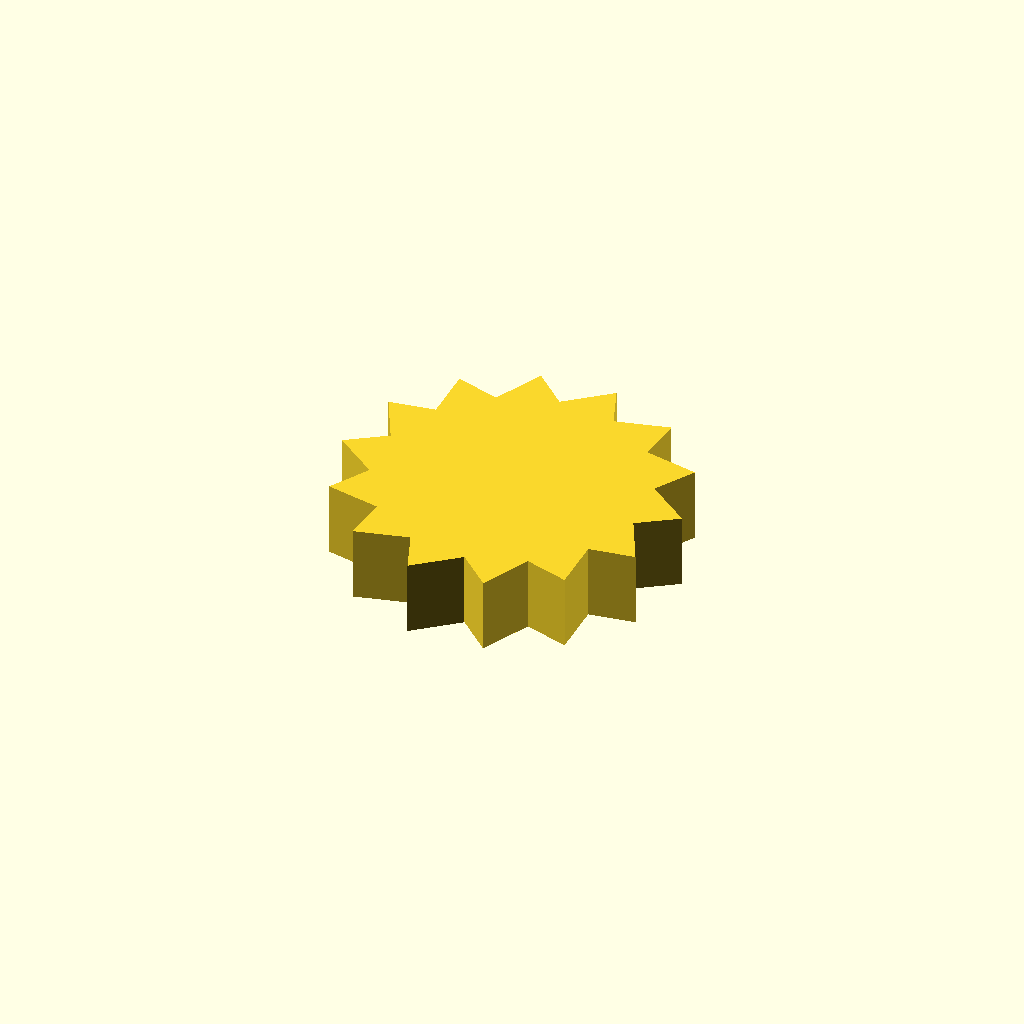
Cell 1 — every parameter at its default value.
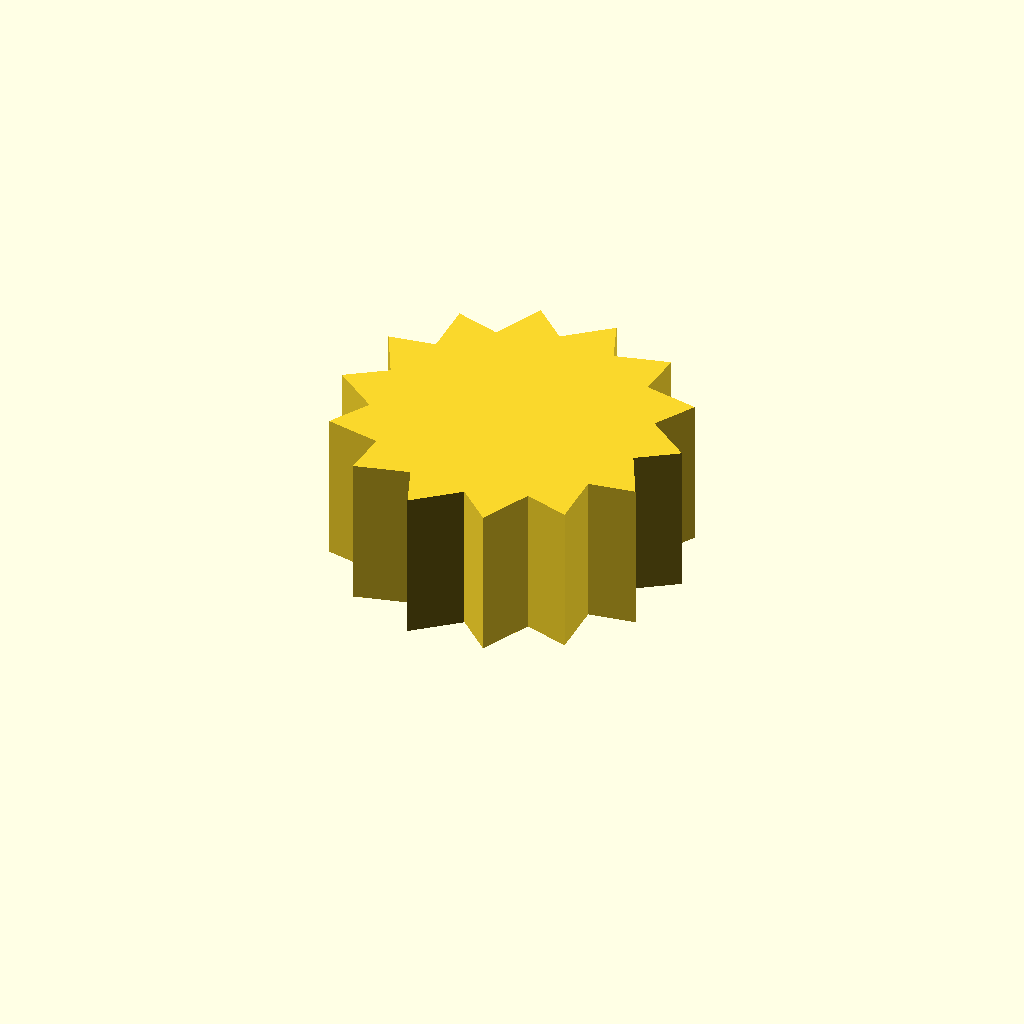
Cell 2 — profile_height set to 20, the other parameters unchanged.
All cells are drawn from one camera (rotation 55°, 0°, 25°, orthographic, colour scheme Cornfield), so only the parameter changes between them.
The OpenSCAD source (optional_data/data/sketch1/sprockets/part_0092.scad):
$fn = 32;

// ----------------------------------------------------------------------
// Chain sprocket: 14 teeth, 18 mm root radius
// ----------------------------------------------------------------------

// --- parameters (mm) ---
profile_height = 10;      // extrusion height
profile_points = 28;      // points of the closed outline

profile = [[40.825, 20.41], [45.933, 23.904], [40.035, 28.382], [43.122, 33.747], [35.865, 35.222], [36.318, 41.394], [29.14, 39.575], [26.87, 45.333], [21.192, 40.579], [16.649, 44.782], [13.596, 38.035], [7.679, 39.85], [7.856, 32.447], [1.737, 31.516], [5.109, 24.922], [0, 21.428], [5.898, 16.951], [2.812, 11.586], [10.069, 10.111], [9.615, 3.938], [16.793, 5.758], [19.063, 0], [24.741, 4.754], [29.284, 0.551], [32.337, 7.298], [38.254, 5.482], [38.077, 12.885], [44.196, 13.817]];  // single closed polygon, 28 points, counter clockwise

// --- the one profile operation ---
linear_extrude(height = profile_height) polygon(points = profile);
Customizer parameters (derived from the source; name, type, default, range or options):
profile_height: number, default 10
profile_points: number, default 28
